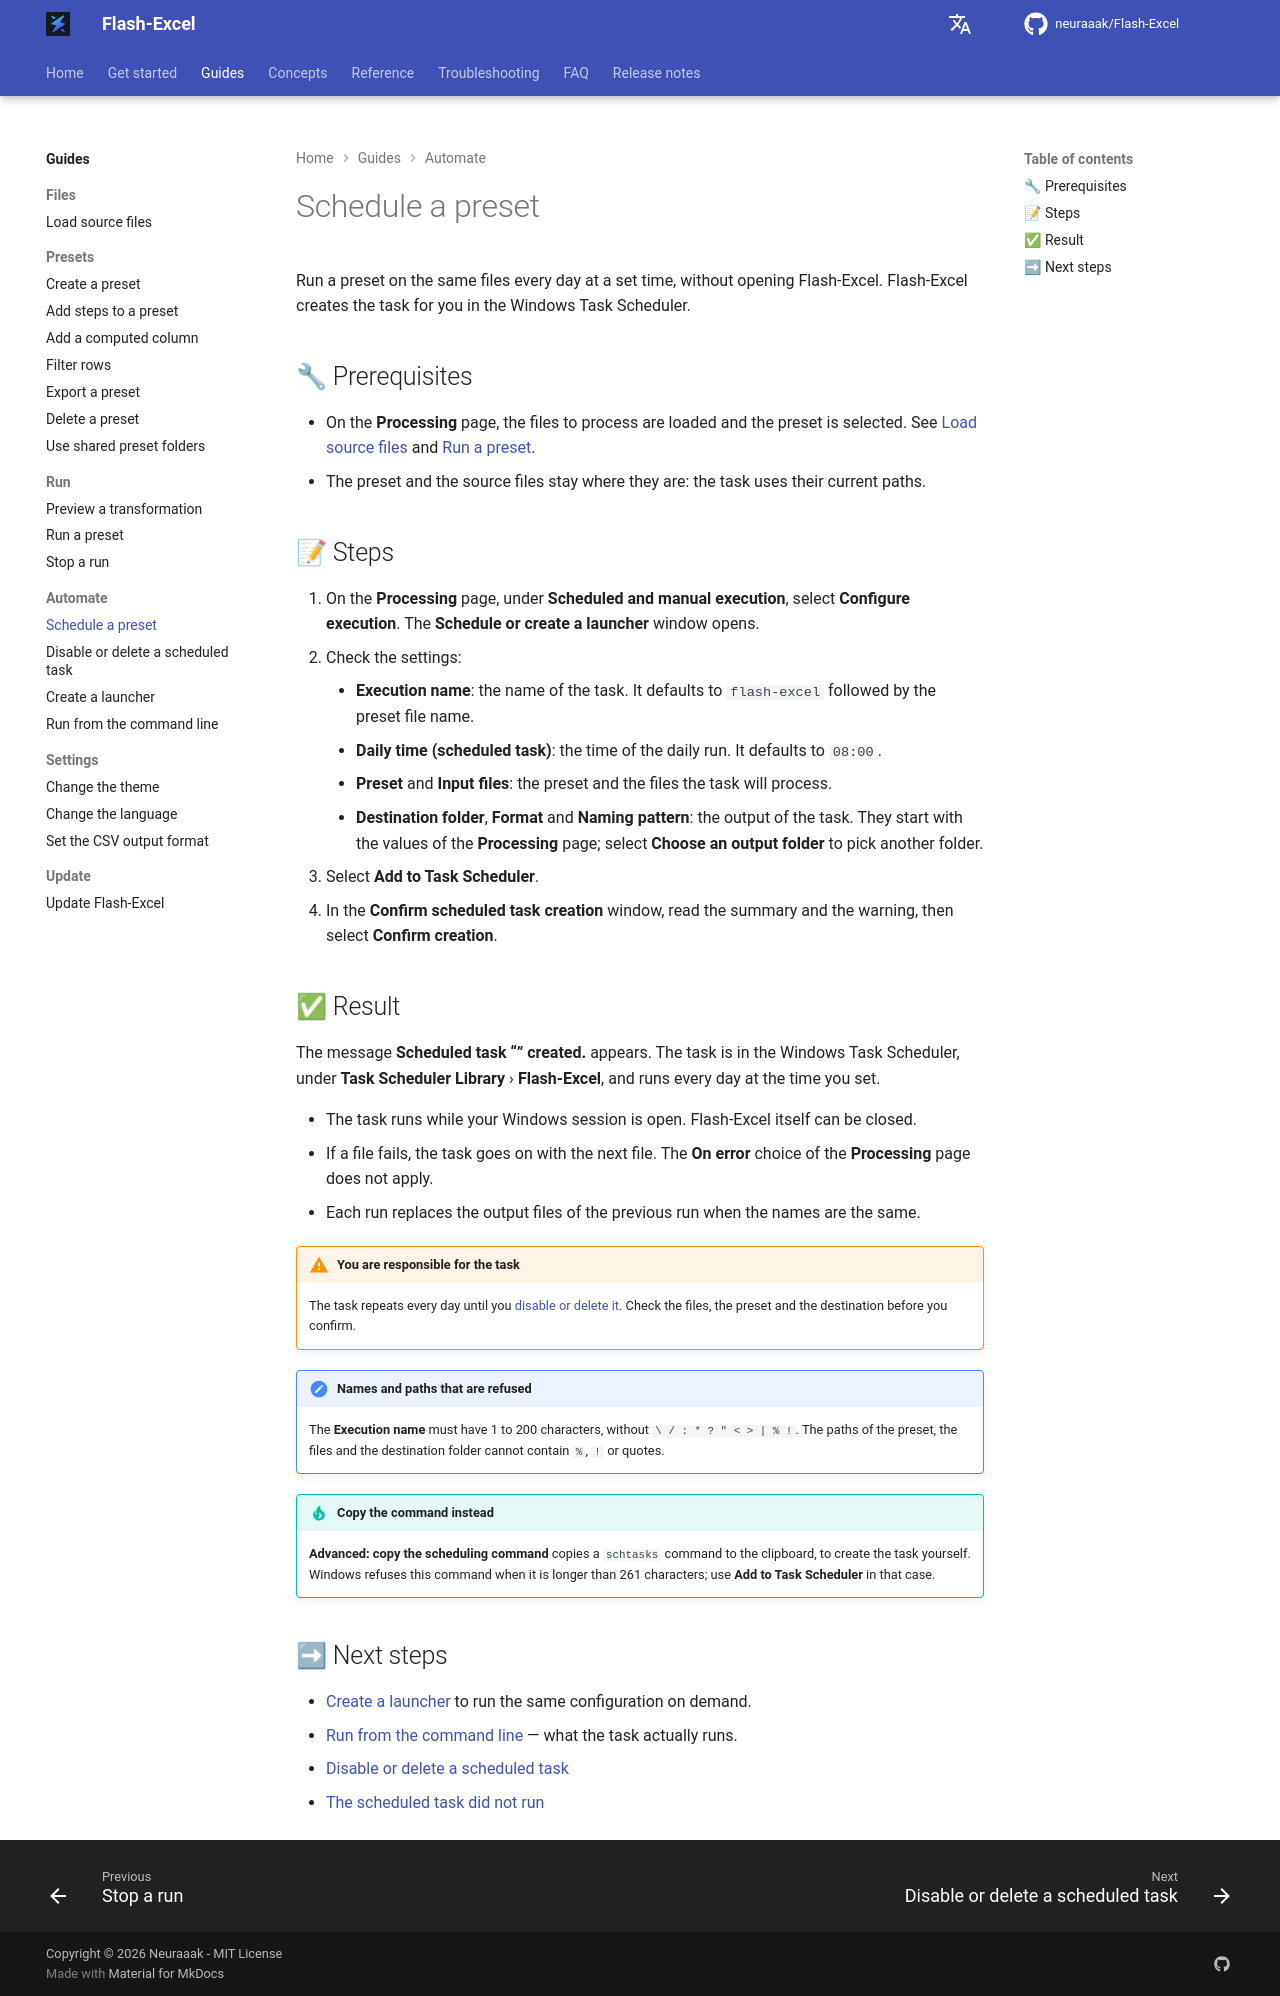

repository: neuraaak/Flash-Excel · page: 1.5.1/tasks/automate/schedule-a-preset/index.html · generator: mkdocs

# Schedule a preset

Run a preset on the same files every day at a set time, without opening Flash-Excel. Flash-Excel creates the task for you in the Windows Task Scheduler.

## 🔧 Prerequisites

- On the **Processing** page, the files to process are loaded and the preset is selected. See [Load source files](../files/load-source-files.md) and [Run a preset](../run/run-a-preset.md).
- The preset and the source files stay where they are: the task uses their current paths.

## 📝 Steps

1. On the **Processing** page, under **Scheduled and manual execution**, select **Configure execution**. The **Schedule or create a launcher** window opens.
2. Check the settings:
    - **Execution name**: the name of the task. It defaults to `flash-excel` followed by the preset file name.
    - **Daily time (scheduled task)**: the time of the daily run. It defaults to `08:00`.
    - **Preset** and **Input files**: the preset and the files the task will process.
    - **Destination folder**, **Format** and **Naming pattern**: the output of the task. They start with the values of the **Processing** page; select **Choose an output folder** to pick another folder.
3. Select **Add to Task Scheduler**.
4. In the **Confirm scheduled task creation** window, read the summary and the warning, then select **Confirm creation**.

## ✅ Result

The message **Scheduled task “<name>” created.** appears. The task is in the Windows Task Scheduler, under **Task Scheduler Library** › **Flash-Excel**, and runs every day at the time you set.

- The task runs while your Windows session is open. Flash-Excel itself can be closed.
- If a file fails, the task goes on with the next file. The **On error** choice of the **Processing** page does not apply.
- Each run replaces the output files of the previous run when the names are the same.

!!! warning "You are responsible for the task"
    The task repeats every day until you [disable or delete it](remove-a-scheduled-task.md). Check the files, the preset and the destination before you confirm.

!!! note "Names and paths that are refused"
    The **Execution name** must have 1 to 200 characters, without `\ / : * ? " < > | % !`. The paths of the preset, the files and the destination folder cannot contain `%`, `!` or quotes.

!!! tip "Copy the command instead"
    **Advanced: copy the scheduling command** copies a `schtasks` command to the clipboard, to create the task yourself. Windows refuses this command when it is longer than 261 characters; use **Add to Task Scheduler** in that case.

## ➡ Next steps

- [Create a launcher](create-a-launcher.md) to run the same configuration on demand.
- [Run from the command line](run-from-the-command-line.md) — what the task actually runs.
- [Disable or delete a scheduled task](remove-a-scheduled-task.md)
- [The scheduled task did not run](../../troubleshooting.md#scheduled-task-did-not-run)
